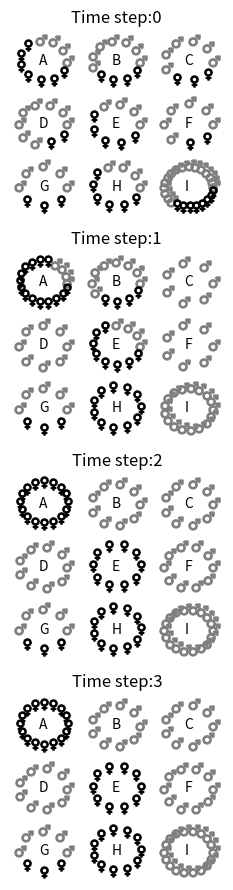

This chart was generated by the following Python code: (Note: this script raises an exception after producing the figure.)
"""
.. _hardedges:

Hard edges of social reality
============================

"""


import pandas as pd
import matplotlib.pyplot as plt
import matplotlib
import numpy as np
from pylab import rcParams
rcParams['figure.figsize'] = 7/2.54, 28/2.54
matplotlib.font_manager.FontProperties(family='Helvetica',size=11)


# This function helps us plot on a circle
def PointsInCircum(r,n=100):
    xv=np.zeros(int(n))
    yv=np.zeros(int(n))
    for x in np.arange(n):
        xv[int(x)]=np.cos(2*np.pi/n*x)*r
        yv[int(x)]=np.sin(2*np.pi/n*x)*r
        
    return xv,yv

# This function plots the groups 
def plotGroups(ax,group_male,group_female,title):

    
    counti=0
    for j in [15,0,-15]:
        for i in [-15,0,15]:
        
            x,y = PointsInCircum(5.0,n=group_male[counti]+group_female[counti])
        
            ax.plot(i+ x[0:int(group_male[counti])], j+ y[0:int(group_male[counti])], linestyle='none', markersize=8, color='grey', marker='$\u2642$')
            ax.plot(i +x[int(group_male[counti]):],j+y[int(group_male[counti]):], linestyle='none', markersize=8, color='black', marker='$\u2640$')

            ax.text(i-1,j-1,chr(64+counti+1))
        
            ax.spines['bottom'].set_visible(False)
            ax.spines['left'].set_visible(False)
            ax.spines['top'].set_visible(False)
            ax.spines['right'].set_visible(False)
            counti=counti+1
            
            ax.set_xticks([-30,30])
            ax.set_yticks([-30,30]) 
            ax.set_xlim(-22,22)
            ax.set_ylim(-22,22) 
            
    ax.set_title(title)
 


##############################################################################
# Set up the simulation

males=60
females=40
groups=9

ok_male=0.34
ok_female=0.34

group_male=np.zeros(groups)
group_female=np.zeros(groups)


for m in range(males):
    g = int(np.floor(np.random.rand(1)*groups))
    group_male[g]=group_male[g]+1
    
for f in range(females):
    g = int(np.floor(np.random.rand(1)*groups))
    group_female[g]=group_female[g]+1
    
group_male_new=group_male
group_female_new=group_female    




##############################################################################
# Move through step by step

fig,axs=plt.subplots(4,1)  

for t in range(5):

    plotGroups(axs[t],group_male,group_female,'Time step:%d'%t)
   
    for g in range(groups):
        
        if group_male[g]/(group_female[g]+group_male[g]) < ok_male:
            #Men leaves
            while group_male_new[g]>0:
                group_male_new[g]=group_male_new[g]-1
                #Group with more males than females
                new_g=np.random.choice(np.where(group_male > group_female)[0])
                
                #Random group
                #new_g=int(np.floor(np.random.rand(1)*10))
                #while new_g==g:
                #    new_g=int(np.floor(np.random.rand(1)*10))
                group_male_new[new_g]=group_male_new[new_g]+1
                
            
                change=True
            #Woman leaves
        if group_female[g]/(group_female[g]+group_male[g]) < ok_female:
            
            while group_female_new[g]>0:
                group_female_new[g]=group_female_new[g]-1
                new_g=np.random.choice(np.where(group_male < group_female)[0])

                group_female_new[new_g]=group_female_new[new_g]+1
                
                change=True           
           
    #Update groups.
    group_male=group_male_new
    group_female=group_female_new
     
       
        
plt.show()


